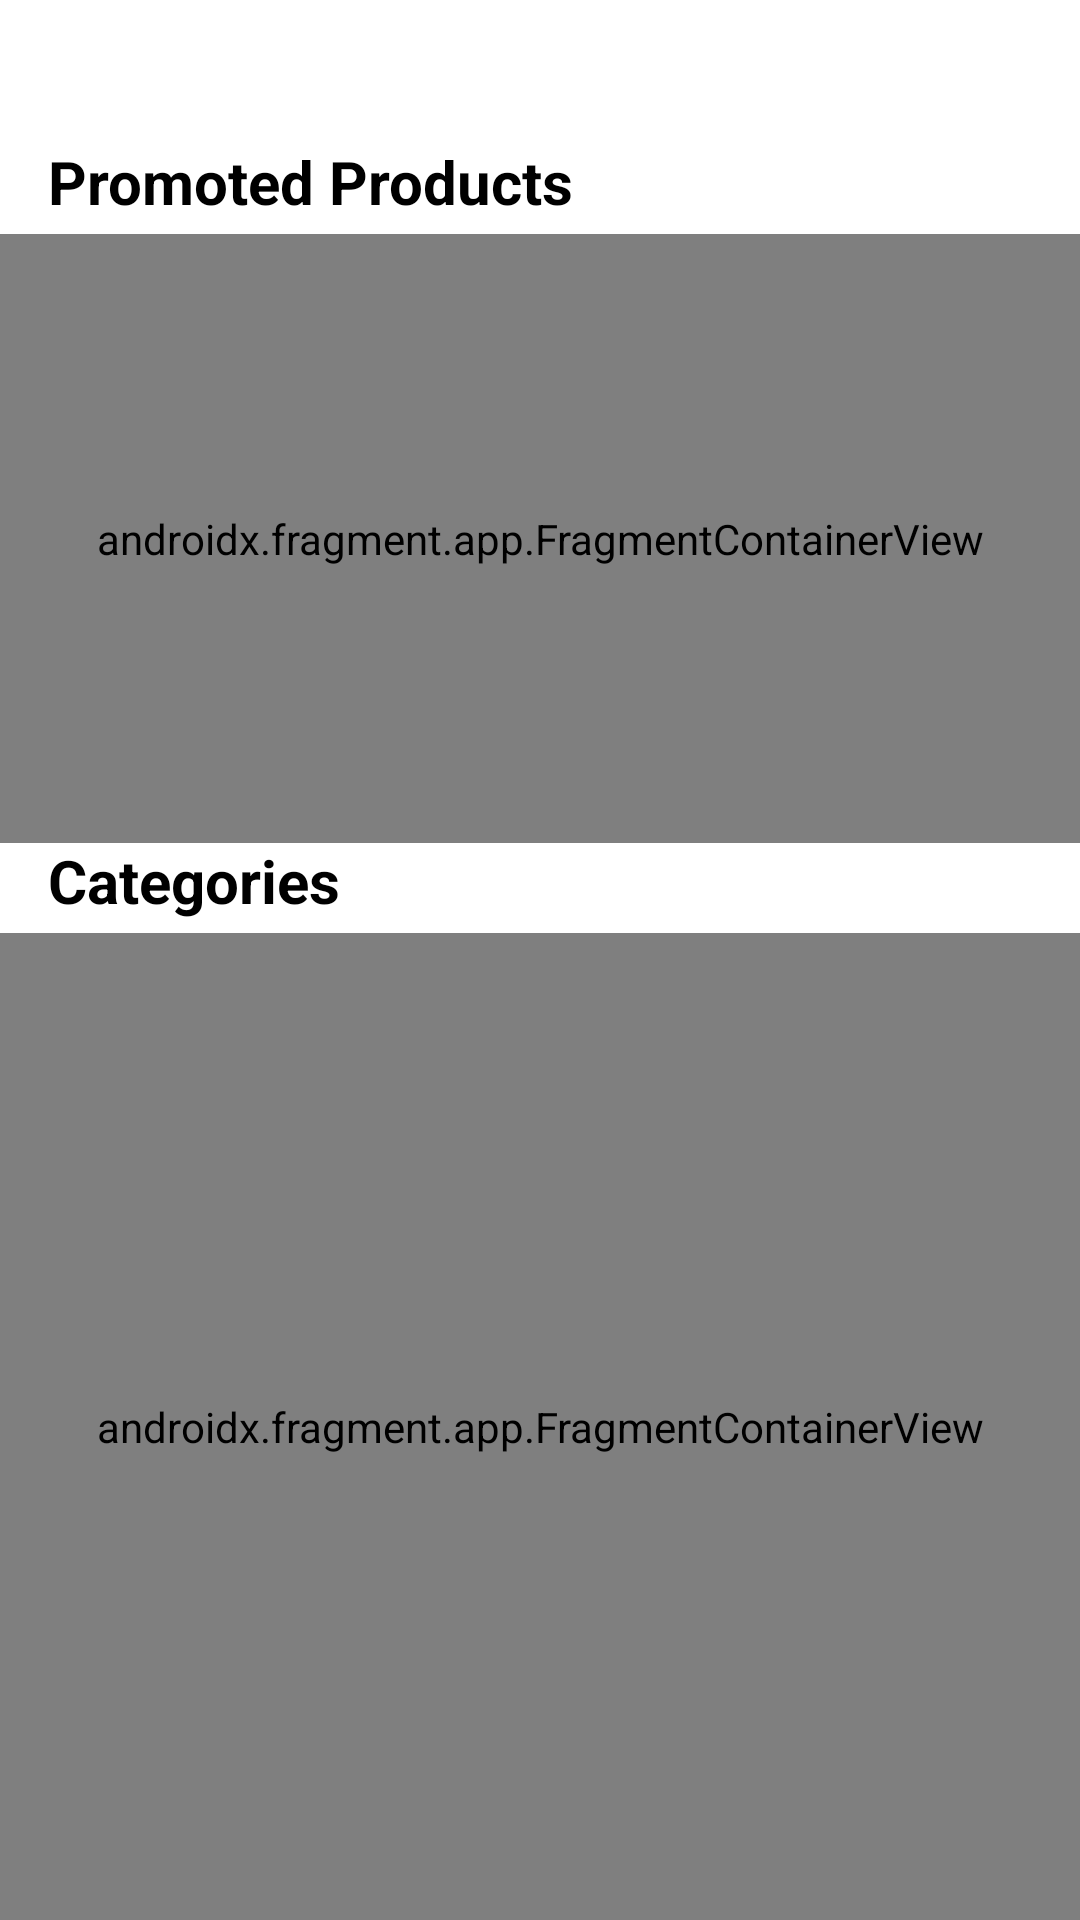

This screen was rendered from an Android layout file. Write that file and the resources it references.
<!-- AndroidManifest.xml: application theme Theme.OnlinePurchase -->
<!-- res/layout/fragment_home.xml -->
<?xml version="1.0" encoding="utf-8"?>
<androidx.constraintlayout.widget.ConstraintLayout xmlns:android="http://schemas.android.com/apk/res/android"
    xmlns:app="http://schemas.android.com/apk/res-auto"
    xmlns:tools="http://schemas.android.com/tools"
    android:layout_width="match_parent"
    android:layout_height="match_parent"
    tools:context=".activity.menu.home.HomeFragment">

    <androidx.fragment.app.FragmentContainerView
        android:id="@+id/fragmentContainerView"
        android:name="com.example.onlinepurchase.activity.fragments.CategoryListFragment"
        android:layout_width="match_parent"
        android:layout_height="329dp"
        app:layout_constraintBottom_toBottomOf="parent"
        tools:layout_editor_absoluteX="-9dp" />

    <androidx.fragment.app.FragmentContainerView
        android:id="@+id/fragmentContainerView2"
        android:name="com.example.onlinepurchase.activity.fragments.PromotedProductListFragment"
        android:layout_width="match_parent"
        android:layout_height="203dp"
        android:layout_marginBottom="30dp"
        app:layout_constraintBottom_toTopOf="@+id/fragmentContainerView" />

    <TextView
        android:id="@+id/promoted_products"
        android:layout_width="match_parent"
        android:layout_height="31dp"
        android:layout_marginLeft="16dp"
        android:text="@string/title_promoted"
        android:textColor="@color/black"
        android:textSize="20sp"
        android:textStyle="bold"
        app:layout_constraintBottom_toTopOf="@+id/fragmentContainerView2"
        app:layout_constraintStart_toStartOf="parent" />

    <TextView
        android:id="@+id/category"
        android:layout_width="match_parent"
        android:layout_height="31dp"
        android:layout_marginLeft="16dp"
        android:text="@string/title_category"
        android:textColor="@color/black"
        android:textSize="20sp"
        android:textStyle="bold"
        app:layout_constraintBottom_toTopOf="@+id/fragmentContainerView"
        app:layout_constraintStart_toStartOf="parent" />
</androidx.constraintlayout.widget.ConstraintLayout>
<!-- resources referenced by this layout -->
<resources>
  <color name="black">#FF000000</color>
  <string name="title_category">Categories</string>
  <string name="title_promoted">Promoted Products</string>
  <style name="Theme.OnlinePurchase" parent="Theme.MaterialComponents.DayNight.DarkActionBar">
          
          <item name="colorPrimary">@color/black</item>
          <item name="colorPrimaryVariant">@color/black</item>
          <item name="colorOnPrimary">@color/white</item>
      </style>
  <color name="white">#FFFFFFFF</color>
</resources>
